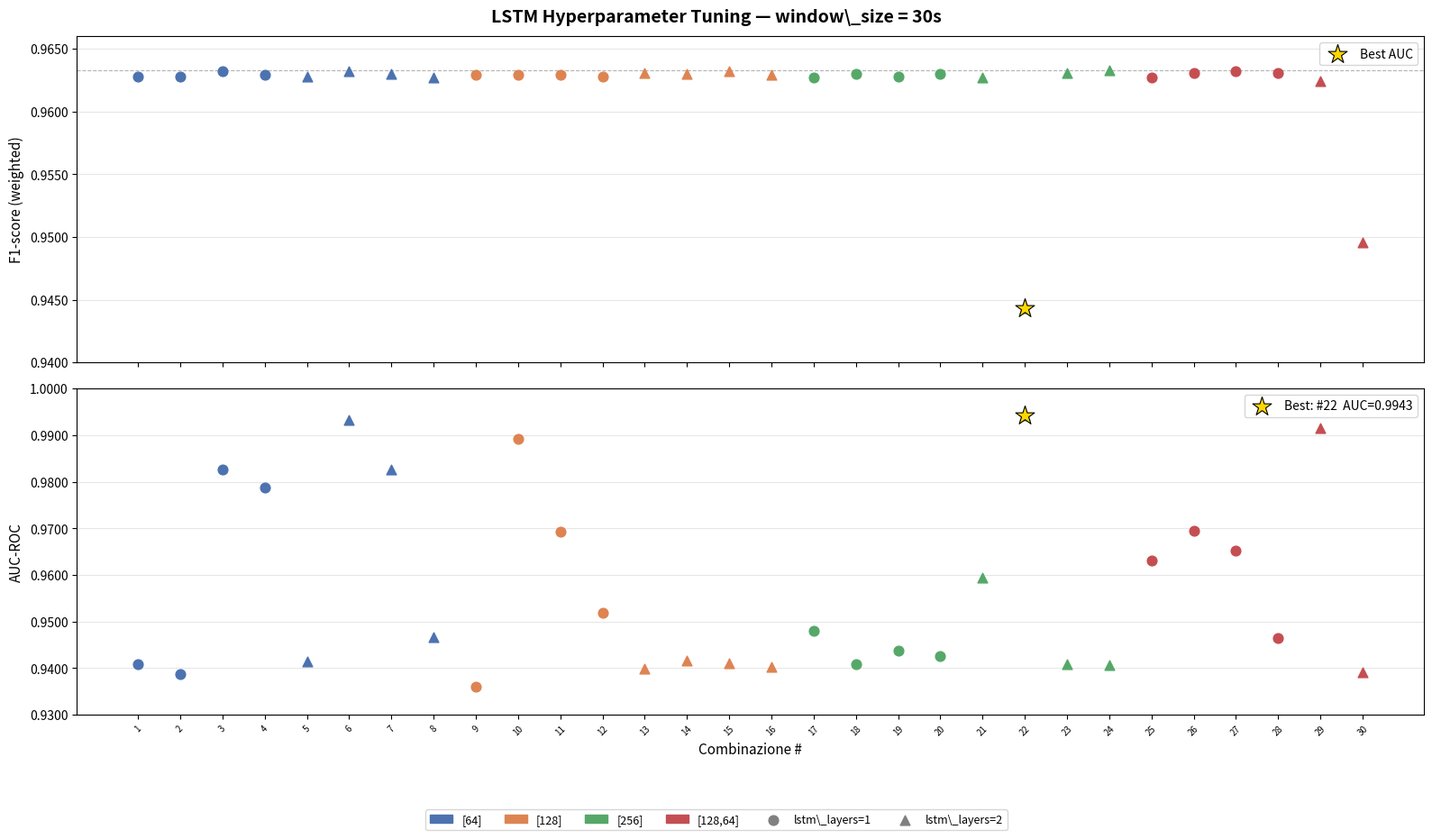
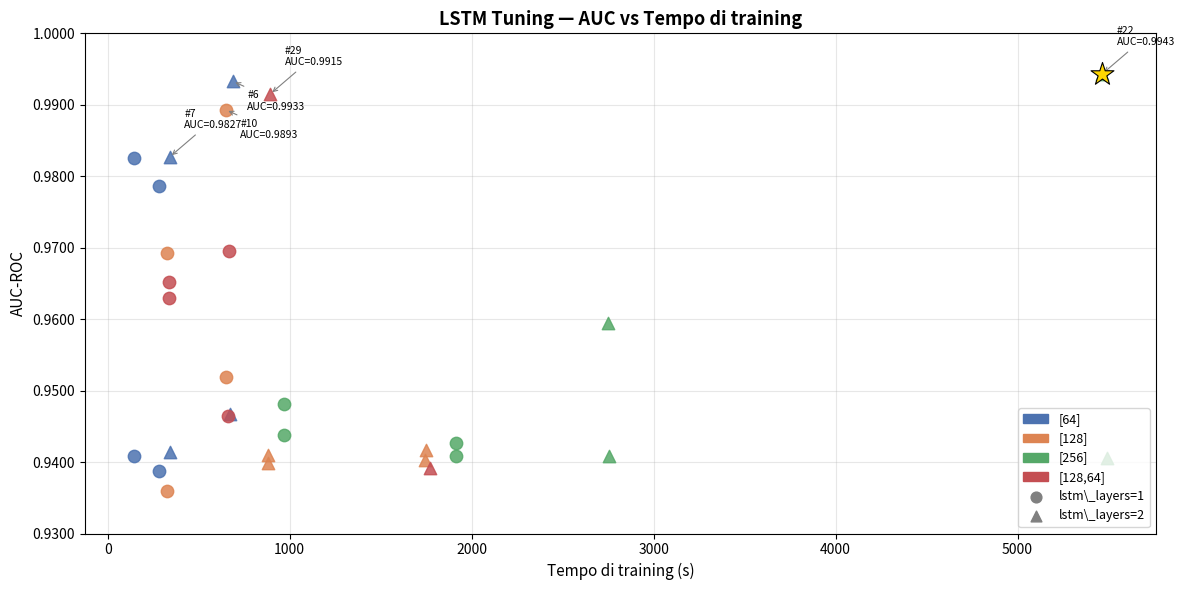

The matplotlib source for these figures, in order:
import matplotlib
matplotlib.use('Agg')
import matplotlib.pyplot as plt
import matplotlib.patches as mpatches
from matplotlib.ticker import FuncFormatter
import numpy as np

# ── Dati ──────────────────────────────────────────────────────────────────
data = [
    (1,  30, "[64]",       1, "1e-3",  5, 0.9628, 0.9409, 147.3),
    (2,  30, "[64]",       1, "1e-3", 10, 0.9628, 0.9388, 282.0),
    (3,  30, "[64]",       1, "1e-4",  5, 0.9632, 0.9826, 142.5),
    (4,  30, "[64]",       1, "1e-4", 10, 0.9629, 0.9787, 284.0),
    (5,  30, "[64]",       2, "1e-3",  5, 0.9628, 0.9414, 342.9),
    (6,  30, "[64]",       2, "1e-3", 10, 0.9632, 0.9933, 687.3),
    (7,  30, "[64]",       2, "1e-4",  5, 0.9630, 0.9827, 340.9),
    (8,  30, "[64]",       2, "1e-4", 10, 0.9627, 0.9467, 672.6),
    (9,  30, "[128]",      1, "1e-3",  5, 0.9629, 0.9360, 328.3),
    (10, 30, "[128]",      1, "1e-3", 10, 0.9629, 0.9893, 649.3),
    (11, 30, "[128]",      1, "1e-4",  5, 0.9629, 0.9693, 327.6),
    (12, 30, "[128]",      1, "1e-4", 10, 0.9628, 0.9519, 649.2),
    (13, 30, "[128]",      2, "1e-3",  5, 0.9631, 0.9399, 879.5),
    (14, 30, "[128]",      2, "1e-3", 10, 0.9630, 0.9417,1747.0),
    (15, 30, "[128]",      2, "1e-4",  5, 0.9632, 0.9410, 882.0),
    (16, 30, "[128]",      2, "1e-4", 10, 0.9629, 0.9403,1745.9),
    (17, 30, "[256]",      1, "1e-3",  5, 0.9627, 0.9481, 966.5),
    (18, 30, "[256]",      1, "1e-3", 10, 0.9630, 0.9409,1915.3),
    (19, 30, "[256]",      1, "1e-4",  5, 0.9628, 0.9438, 966.9),
    (20, 30, "[256]",      1, "1e-4", 10, 0.9630, 0.9426,1915.5),
    (21, 30, "[256]",      2, "1e-3",  5, 0.9627, 0.9594,2749.4),
    (22, 30, "[256]",      2, "1e-3", 10, 0.9443, 0.9943,5464.5),
    (23, 30, "[256]",      2, "1e-4",  5, 0.9631, 0.9408,2755.8),
    (24, 30, "[256]",      2, "1e-4", 10, 0.9633, 0.9406,5492.3),
    (25, 30, "[128,64]",   1, "1e-3",  5, 0.9627, 0.9630, 337.1),
    (26, 30, "[128,64]",   1, "1e-3", 10, 0.9631, 0.9695, 665.4),
    (27, 30, "[128,64]",   1, "1e-4",  5, 0.9632, 0.9652, 336.6),
    (28, 30, "[128,64]",   1, "1e-4", 10, 0.9631, 0.9464, 663.8),
    (29, 30, "[128,64]",   2, "1e-3",  5, 0.9624, 0.9915, 893.0),
    (30, 30, "[128,64]",   2, "1e-3", 10, 0.9496, 0.9391,1770.5),
]

idx    = [d[0]   for d in data]
archs  = [d[2]   for d in data]
layers = [d[3]   for d in data]
lrs    = [d[4]   for d in data]
epochs = [d[5]   for d in data]
f1s    = [d[6]   for d in data]
aucs   = [d[7]   for d in data]
times  = [d[8]   for d in data]

best_idx = aucs.index(max(aucs))  # combo 6 (idx=5)

# ── Colori per architettura ───────────────────────────────────────────────
arch_colors = {
    "[64]":     "#4C72B0",
    "[128]":    "#DD8452",
    "[256]":    "#55A868",
    "[128,64]": "#C44E52",
}
colors = [arch_colors[a] for a in archs]

# ── Marker per lstm_layers ────────────────────────────────────────────────
markers = {1: "o", 2: "^"}

# =============================================================================
# FIGURA 1 — F1 e AUC per combinazione
# =============================================================================
fig, axes = plt.subplots(2, 1, figsize=(16, 9), sharex=True)
fig.suptitle("LSTM Hyperparameter Tuning — window\\_size = 30s", fontsize=14, fontweight="bold")

x = np.arange(len(idx))

# ── F1 ────────────────────────────────────────────────────────────────────
ax1 = axes[0]
for i, (xi, f1, c, lay) in enumerate(zip(x, f1s, colors, layers)):
    ax1.scatter(xi, f1, color=c, marker=markers[lay], s=60, zorder=3)
ax1.axhline(y=max(f1s), color="gray", linestyle="--", linewidth=0.8, alpha=0.6)
ax1.scatter(x[best_idx], f1s[best_idx], color="gold", marker="*", s=250,
            zorder=5, edgecolors="black", linewidths=0.8, label="Best AUC")
ax1.set_ylabel("F1-score (weighted)", fontsize=11)
ax1.set_ylim(0.940, 0.966)
ax1.yaxis.set_major_formatter(FuncFormatter(lambda v, _: f"{v:.4f}"))
ax1.grid(axis="y", alpha=0.3)
ax1.legend(fontsize=10)

# ── AUC ───────────────────────────────────────────────────────────────────
ax2 = axes[1]
for i, (xi, auc, c, lay) in enumerate(zip(x, aucs, colors, layers)):
    ax2.scatter(xi, auc, color=c, marker=markers[lay], s=60, zorder=3)
ax2.scatter(x[best_idx], aucs[best_idx], color="gold", marker="*", s=250,
            zorder=5, edgecolors="black", linewidths=0.8, label=f"Best: #{idx[best_idx]}  AUC={aucs[best_idx]:.4f}")
ax2.set_ylabel("AUC-ROC", fontsize=11)
ax2.set_xlabel("Combinazione #", fontsize=11)
ax2.set_xticks(x)
ax2.set_xticklabels([str(i) for i in idx], fontsize=7, rotation=45)
ax2.set_ylim(0.930, 1.000)
ax2.yaxis.set_major_formatter(FuncFormatter(lambda v, _: f"{v:.4f}"))
ax2.grid(axis="y", alpha=0.3)
ax2.legend(fontsize=10)

# Legenda architettura
arch_patches = [mpatches.Patch(color=c, label=a) for a, c in arch_colors.items()]
layer_handles = [
    plt.scatter([], [], marker="o", color="gray", s=60, label="lstm\\_layers=1"),
    plt.scatter([], [], marker="^", color="gray", s=60, label="lstm\\_layers=2"),
]
fig.legend(handles=arch_patches + layer_handles,
           loc="lower center", ncol=6, fontsize=9,
           bbox_to_anchor=(0.5, -0.04), frameon=True)

plt.tight_layout(rect=(0, 0.04, 1, 1))
plt.savefig("lstm_tuning_metrics.png", dpi=150, bbox_inches="tight")
plt.close()
print("Salvato: lstm_tuning_metrics.png")

# =============================================================================
# FIGURA 2 — AUC vs Tempo (efficienza)
# =============================================================================
fig2, ax = plt.subplots(figsize=(12, 6))
ax.set_title("LSTM Tuning — AUC vs Tempo di training", fontsize=13, fontweight="bold")

for i, (t, auc, c, lay, ep) in enumerate(zip(times, aucs, colors, layers, epochs)):
    ax.scatter(t, auc, color=c, marker=markers[lay], s=80, zorder=3, alpha=0.85)

# Annota le migliori AUC
top = sorted(enumerate(aucs), key=lambda x: x[1], reverse=True)[:5]
for rank, (i, auc) in enumerate(top):
    ax.annotate(f"#{idx[i]}\nAUC={auc:.4f}",
                xy=(times[i], auc),
                xytext=(times[i] + 80, auc - 0.004 * (rank % 2 * 2 - 1)),
                fontsize=7.5, color="black",
                arrowprops=dict(arrowstyle="->", color="gray", lw=0.8))

# Stella sul best
ax.scatter(times[best_idx], aucs[best_idx], color="gold", marker="*",
           s=300, zorder=5, edgecolors="black", linewidths=0.8)

ax.set_xlabel("Tempo di training (s)", fontsize=11)
ax.set_ylabel("AUC-ROC", fontsize=11)
ax.set_ylim(0.930, 1.000)
ax.yaxis.set_major_formatter(FuncFormatter(lambda v, _: f"{v:.4f}"))
ax.grid(alpha=0.3)

arch_patches = [mpatches.Patch(color=c, label=a) for a, c in arch_colors.items()]
layer_handles = [
    plt.scatter([], [], marker="o", color="gray", s=60, label="lstm\\_layers=1"),
    plt.scatter([], [], marker="^", color="gray", s=60, label="lstm\\_layers=2"),
]
ax.legend(handles=arch_patches + layer_handles, fontsize=9, loc="lower right")

plt.tight_layout()
plt.savefig("lstm_tuning_efficiency.png", dpi=150, bbox_inches="tight")
plt.close()
print("Salvato: lstm_tuning_efficiency.png")
